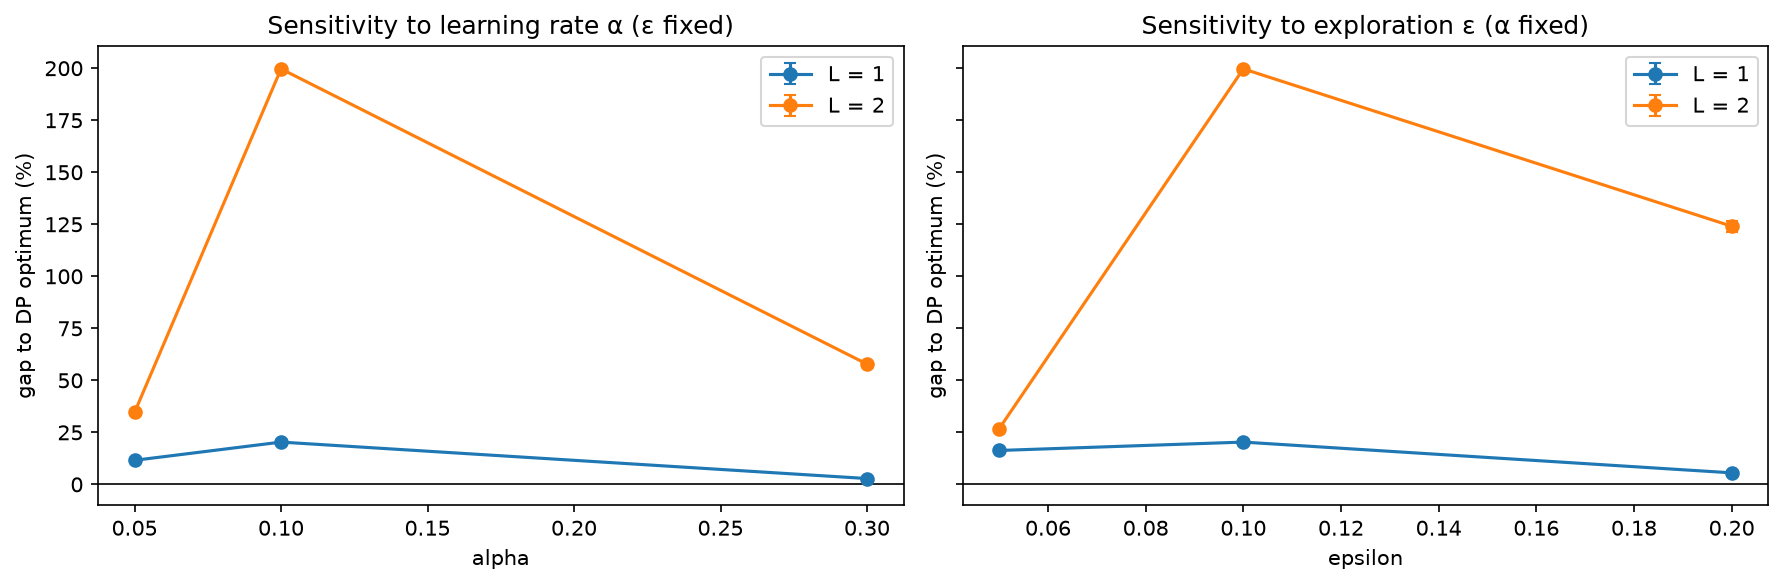

The table this chart was drawn from, first rows:
L, sweep, alpha, epsilon, cost, gap_dp_pct, gap_dp_ci
1, alpha, 0.05, 0.1, 14.24, 11.58, 0.3095
1, alpha, 0.1, 0.1, 15.36, 20.33, 0.3349
1, alpha, 0.3, 0.1, 13.12, 2.814, 0.2174
1, epsilon, 0.1, 0.05, 14.85, 16.3, 0.3144
1, epsilon, 0.1, 0.1, 15.36, 20.33, 0.3349
1, epsilon, 0.1, 0.2, 13.47, 5.551, 0.238
2, alpha, 0.05, 0.1, 17.97, 34.58, 0.3088
2, alpha, 0.1, 0.1, 40.01, 199.7, 0.7684
2, alpha, 0.3, 0.1, 21.07, 57.81, 1.173
2, epsilon, 0.1, 0.05, 16.93, 26.79, 0.3109
2, epsilon, 0.1, 0.1, 40.01, 199.7, 0.7684
2, epsilon, 0.1, 0.2, 29.91, 124.1, 2.693
